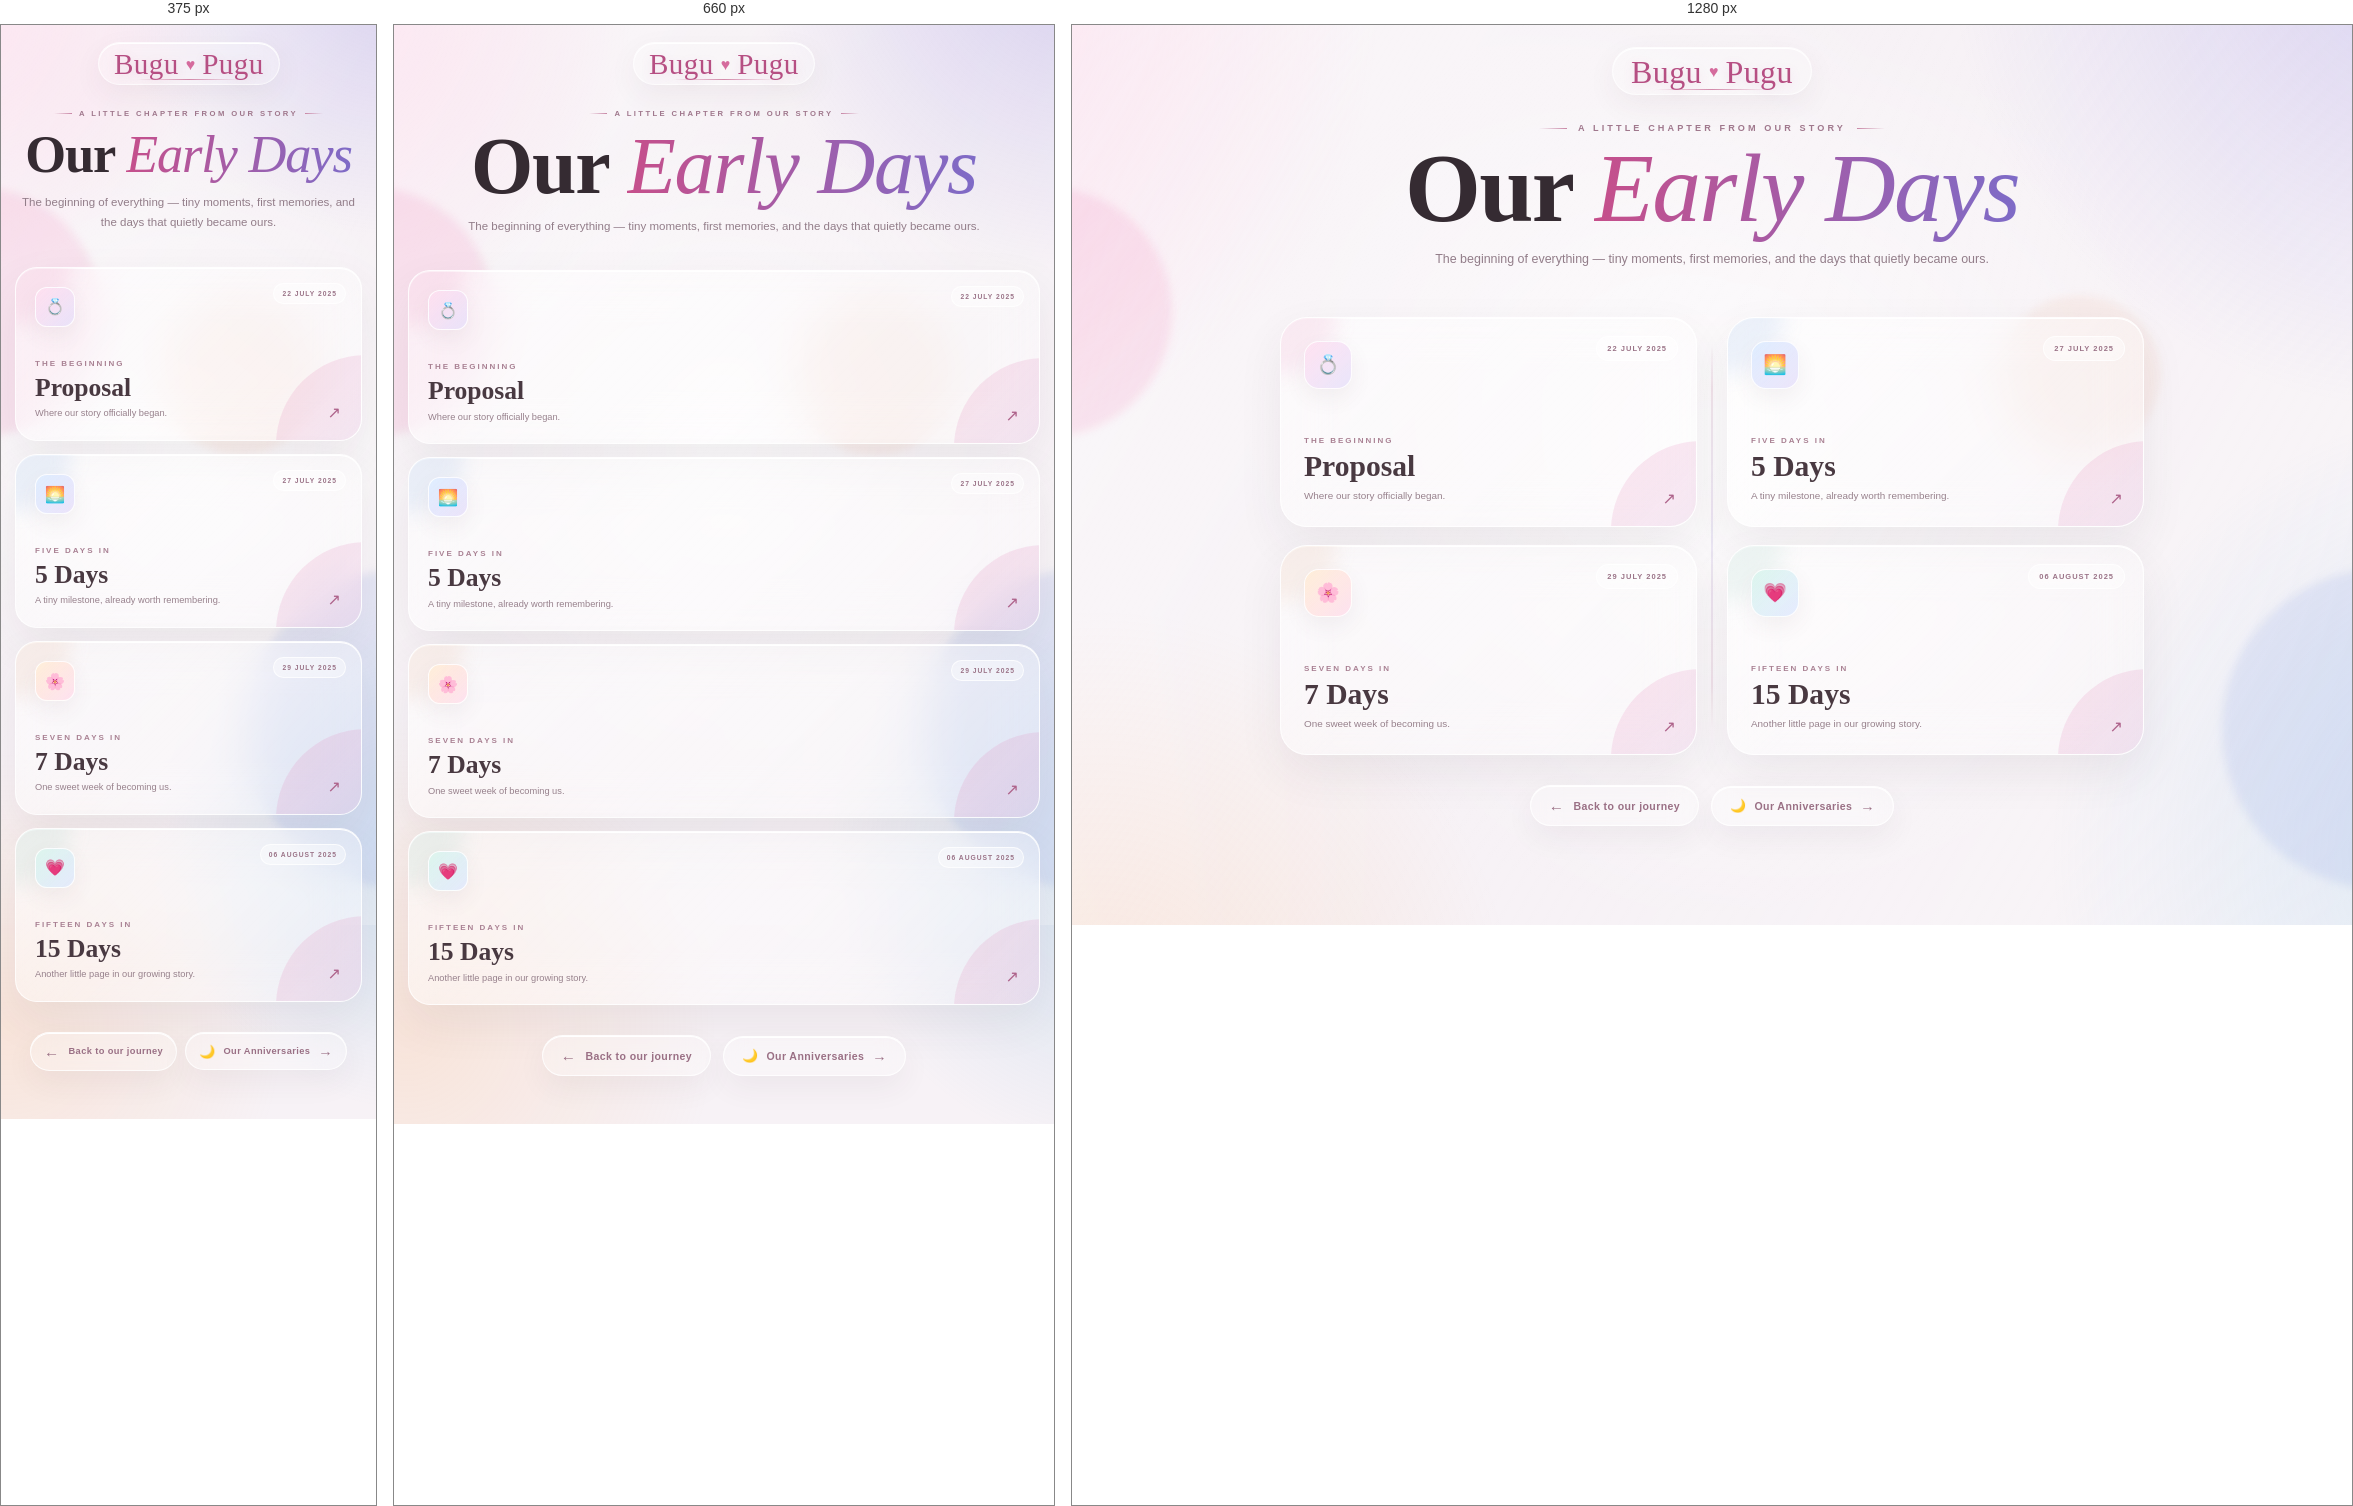
Rendered at 375 px, 660 px and 1280 px, left to right.

<!-- file: earlydays.html -->
<!DOCTYPE html>
<html lang="en">
<head>
<meta charset="UTF-8" />
<meta name="viewport" content="width=device-width, initial-scale=1.0" />
<title>Early Days 💗</title>

<link href="https://fonts.googleapis.com/css2?family=Poppins:wght@300;400;600&family=Dancing+Script:wght@700&display=swap" rel="stylesheet" />

<style>
@import url('https://fonts.googleapis.com/css2?family=Cormorant+Garamond:ital,wght@0,500;0,600;1,500;1,600&family=DM+Sans:wght@400;500;600;700&family=Parisienne&display=swap');

:root{
  --ink:#3a3038;
  --muted:#927d89;
  --pink:#c85a91;
  --violet:#8170c9;
  --blue:#6fa0d8;
  --peach:#e8a078;
  --mint:#79bca9;
}
*{box-sizing:border-box}
a,
a:visited,
a:hover,
a:active{
  color:inherit;
  text-decoration:none;
}
html{scroll-behavior:smooth}
body{
  margin:0;
  min-height:100vh;
  overflow-x:hidden;
  font-family:'DM Sans',sans-serif;
  color:var(--ink);
  background:#f7f2f6;
}
body:before{
  content:"";
  position:fixed;
  inset:-25%;
  z-index:-10;
  pointer-events:none;
  background:
    radial-gradient(circle at 10% 16%,rgba(255,132,190,.31),transparent 21%),
    radial-gradient(circle at 87% 10%,rgba(130,116,224,.29),transparent 23%),
    radial-gradient(circle at 91% 78%,rgba(99,174,226,.25),transparent 22%),
    radial-gradient(circle at 18% 91%,rgba(255,180,119,.22),transparent 21%),
    radial-gradient(circle at 50% 48%,rgba(255,255,255,.78),transparent 39%);
  animation:aurora 20s ease-in-out infinite alternate;
}
body:after{
  content:"";
  position:fixed;
  inset:0;
  z-index:-9;
  pointer-events:none;
  background:linear-gradient(120deg,rgba(255,255,255,.46),transparent 45%,rgba(255,255,255,.25));
}
.ambient-orb{position:fixed;border-radius:50%;pointer-events:none;z-index:-3;filter:blur(4px)}
.orb-one{width:250px;height:250px;left:-150px;top:18%;background:rgba(241,113,176,.15);animation:orb1 12s ease-in-out infinite}
.orb-two{width:320px;height:320px;right:-190px;bottom:4%;background:rgba(111,143,222,.14);animation:orb2 15s ease-in-out infinite}
.orb-three{width:160px;height:160px;right:15%;top:30%;background:rgba(232,160,120,.10);animation:orb3 11s ease-in-out infinite}

.page{width:min(100%,920px);margin:auto;padding:20px 28px 62px;position:relative;z-index:1}

.top{text-align:center;animation:fadeDown 1s cubic-bezier(.2,.8,.2,1) both}
.signature{
  width:max-content;
  margin:2px auto 28px;
  padding:8px 18px 6px;
  position:relative;
  display:flex;
  align-items:center;
  gap:7px;
  border:1px solid rgba(255,255,255,.62);
  border-radius:30px;
  background:rgba(255,255,255,.22);
  backdrop-filter:blur(14px);
  -webkit-backdrop-filter:blur(14px);
  box-shadow:0 10px 30px rgba(84,51,73,.06),inset 0 1px 0 white;
  animation:signatureIn 1.1s .05s both;
}
.signature-name{
  font-family:'Parisienne',cursive;
  font-size:2rem;
  line-height:1;
  color:#b64f83;
  letter-spacing:.4px;
  text-shadow:0 3px 12px rgba(182,79,131,.15);
}
.signature-heart{font-family:serif;color:#d56b9d;font-size:1rem}
.signature-line{
  position:absolute;
  left:21%;
  right:21%;
  bottom:4px;
  height:1px;
  background:linear-gradient(90deg,transparent,#d28aaa,transparent);
}
.eyebrow{
  display:flex;
  align-items:center;
  justify-content:center;
  gap:11px;
  color:#a0788d;
  font-size:.57rem;
  font-weight:700;
  letter-spacing:3.1px;
  text-transform:uppercase;
}
.eyebrow span{width:28px;height:1px;background:linear-gradient(90deg,transparent,#c886a5)}
.eyebrow span:last-child{background:linear-gradient(90deg,#c886a5,transparent)}
h1{
  margin:14px 0 8px;
  font-family:'Cormorant Garamond',serif;
  font-size:clamp(3.7rem,8vw,6.1rem);
  line-height:.86;
  font-weight:600;
  letter-spacing:-1.7px;
  color:#352b32;
}
h1 em{
  font-style:italic;
  font-weight:500;
  background:linear-gradient(90deg,#c64f8b,#7e6bc7,#689bd3);
  -webkit-background-clip:text;
  background-clip:text;
  -webkit-text-fill-color:transparent;
  background-size:200% auto;
  animation:gradientShift 7s ease-in-out infinite alternate;
}
.intro{
  max-width:590px;
  margin:17px auto 0;
  color:var(--muted);
  font-size:.78rem;
  line-height:1.8;
}

.timeline{
  position:relative;
  margin:47px auto 0;
  display:grid;
  grid-template-columns:1fr 1fr;
  gap:18px 30px;
}
.timeline-line{
  position:absolute;
  top:25px;
  bottom:25px;
  left:50%;
  width:1px;
  transform:translateX(-50%);
  background:linear-gradient(180deg,transparent,rgba(188,119,153,.34) 12%,rgba(132,111,198,.28) 50%,rgba(188,119,153,.34) 88%,transparent);
}
.memory-card,
.memory-card:visited,
.memory-card:hover,
.memory-card:active{
  color:#493941;
  text-decoration:none;
}
.memory-card{
  position:relative;
  min-height:210px;
  padding:23px;
  overflow:hidden;
  display:flex;
  flex-direction:column;
  justify-content:flex-end;
  text-align:left;
  border:1px solid rgba(255,255,255,.77);
  border-radius:27px;
  background:linear-gradient(135deg,rgba(255,255,255,.51),rgba(255,255,255,.22));
  backdrop-filter:blur(22px);
  -webkit-backdrop-filter:blur(22px);
  box-shadow:0 18px 46px rgba(72,49,65,.075),inset 0 1px 0 white;
  opacity:0;
  animation:cardIn .85s cubic-bezier(.2,.8,.2,1) forwards;
  transition:transform .55s cubic-bezier(.2,.8,.2,1),box-shadow .55s,border-color .55s,background .55s;
}
.card-one{animation-delay:.34s}.card-two{animation-delay:.46s}.card-three{animation-delay:.58s}.card-four{animation-delay:.70s}
.memory-card:before{
  content:"";
  position:absolute;
  inset:-90%;
  background:linear-gradient(105deg,transparent 46%,rgba(255,255,255,.66) 50%,transparent 54%);
  transform:translateX(-38%) rotate(10deg);
  transition:transform 1s ease;
  pointer-events:none;
}
.memory-card:after{
  content:"";
  position:absolute;
  width:180px;height:180px;
  right:-95px;bottom:-95px;
  border-radius:50%;
  background:linear-gradient(135deg,rgba(238,123,174,.18),rgba(126,119,213,.11));
  transition:transform .6s ease;
}
.memory-card:hover{
  transform:translateY(-9px) scale(1.012);
  box-shadow:0 30px 68px rgba(72,49,65,.14),inset 0 1px 0 white;
  border-color:rgba(255,255,255,.96);
}
.memory-card:hover:before{transform:translateX(38%) rotate(10deg)}
.memory-card:hover:after{transform:scale(1.45)}
.card-glow{
  position:absolute;
  width:110px;height:110px;
  left:-55px;top:-55px;
  border-radius:50%;
  background:rgba(231,119,169,.12);
  filter:blur(10px);
}
.card-two .card-glow{background:rgba(111,157,216,.12)}
.card-three .card-glow{background:rgba(224,160,123,.13)}
.card-four .card-glow{background:rgba(121,188,169,.12)}
.date-pill,.icon,.card-copy,.arrow{position:relative;z-index:2}
.date-pill{
  position:absolute;
  top:18px;right:18px;
  padding:7px 10px;
  border:1px solid rgba(255,255,255,.74);
  border-radius:999px;
  background:rgba(255,255,255,.28);
  color:#9b7488;
  font-size:.47rem;
  font-weight:700;
  letter-spacing:1px;
  text-transform:uppercase;
  backdrop-filter:blur(10px);
}
.icon{
  width:48px;height:48px;
  display:grid;place-items:center;
  margin-bottom:auto;
  border:1px solid rgba(255,255,255,.84);
  border-radius:15px;
  background:linear-gradient(135deg,rgba(255,225,240,.88),rgba(225,219,250,.68));
  box-shadow:0 9px 22px rgba(94,64,82,.07);
  font-size:1.18rem;
  transition:.5s cubic-bezier(.2,.8,.2,1);
}
.card-two .icon{background:linear-gradient(135deg,rgba(222,237,255,.9),rgba(229,220,249,.75))}
.card-three .icon{background:linear-gradient(135deg,rgba(255,238,215,.9),rgba(255,216,235,.72))}
.card-four .icon{background:linear-gradient(135deg,rgba(219,246,237,.9),rgba(220,229,255,.72))}
.memory-card:hover .icon{transform:translateY(-5px) rotate(-6deg) scale(1.09)}
.card-copy{margin-top:25px}
.small-label{
  color:#a98193;
  font-size:.5rem;
  font-weight:700;
  letter-spacing:2px;
  text-transform:uppercase;
}
h2{
  margin:5px 0 1px;
  font-family:'Cormorant Garamond',serif;
  font-size:1.85rem;
  line-height:1;
  font-weight:600;
  color:#493941;
}
.card-copy p{
  margin:6px 0 0;
  max-width:250px;
  color:#97818c;
  font-size:.62rem;
  line-height:1.55;
}
.arrow{
  position:absolute;
  right:20px;
  bottom:18px;
  color:#ae638b;
  font-size:1rem;
  transition:.45s;
}
.memory-card:hover .arrow{transform:translate(5px,-5px)}

.back{
  width:max-content;
  display:flex;
  align-items:center;
  gap:9px;
  margin:30px auto 0;
  padding:11px 18px;
  border:1px solid rgba(255,255,255,.78);
  border-radius:999px;
  background:rgba(255,255,255,.28);
  color:#9a7085;
  font-size:.66rem;
  font-weight:700;
  letter-spacing:.4px;
  backdrop-filter:blur(14px);
  -webkit-backdrop-filter:blur(14px);
  box-shadow:0 12px 30px rgba(72,49,65,.06),inset 0 1px 0 white;
  transition:.4s ease;
}
.back span{font-size:.95rem}
.back:hover{transform:translateY(-3px);color:#b64f83;box-shadow:0 17px 38px rgba(72,49,65,.11)}

.floating-symbol{
  position:fixed;
  bottom:-25px;
  z-index:0;
  color:#cf709d;
  opacity:0;
  pointer-events:none;
  animation:floatUp linear forwards;
  filter:drop-shadow(0 4px 8px rgba(190,90,137,.14));
}

@keyframes aurora{from{transform:translate3d(-2%,-1%,0) scale(1)}to{transform:translate3d(3%,2%,0) scale(1.09)}}
@keyframes orb1{50%{transform:translate(42px,-22px) scale(1.08)}}
@keyframes orb2{50%{transform:translate(-38px,18px) scale(.94)}}
@keyframes orb3{50%{transform:translate(-24px,30px) scale(1.1)}}
@keyframes fadeDown{from{opacity:0;transform:translateY(-22px)}to{opacity:1;transform:none}}
@keyframes signatureIn{from{opacity:0;transform:translateY(-12px) scale(.94)}to{opacity:1;transform:none}}
@keyframes cardIn{from{opacity:0;transform:translateY(28px) scale(.96)}to{opacity:1;transform:none}}
@keyframes gradientShift{from{background-position:0% center}to{background-position:100% center}}
@keyframes floatUp{
  0%{transform:translateY(0) rotate(0) scale(.8);opacity:0}
  12%{opacity:.20}
  100%{transform:translateY(-110vh) rotate(18deg) scale(1.25);opacity:0}
}

@media(max-width:720px){
  .page{padding:15px 14px 48px}
  .signature{margin-bottom:24px;padding:7px 15px 5px}
  .signature-name{font-size:1.82rem}
  .eyebrow{font-size:.48rem;letter-spacing:2.4px;gap:7px}
  .eyebrow span{width:18px}
  h1{font-size:clamp(3.25rem,14vw,5rem);letter-spacing:-1.2px}
  .intro{font-size:.72rem;line-height:1.75;margin-top:15px}
  .timeline{grid-template-columns:1fr;gap:13px;margin-top:34px}
  .timeline-line{display:none}
  .memory-card{min-height:174px;padding:19px;border-radius:22px}
  .date-pill{top:15px;right:15px;font-size:.42rem;padding:6px 8px}
  .icon{width:40px;height:40px;border-radius:12px;font-size:1rem}
  .card-copy{margin-top:20px}
  h2{font-size:1.6rem}
  .card-copy p{font-size:.58rem}
  .back{margin-top:24px}
}
@media(prefers-reduced-motion:reduce){
  *,*:before,*:after{animation:none!important;transition:none!important}
}

.bottom-navigation{
  width:100%;
  display:flex;
  align-items:center;
  justify-content:center;
  gap:12px;
  margin:30px auto 0;
  box-sizing:border-box;
}
.bottom-navigation .back{
  margin:0;
}
.anniversary-btn{
  width:max-content;
  display:flex;
  align-items:center;
  justify-content:center;
  gap:8px;
  padding:11px 18px;
  border:1px solid rgba(255,255,255,.78);
  border-radius:999px;
  background:rgba(255,255,255,.28);
  color:#9a7085;
  font-size:.66rem;
  font-weight:700;
  letter-spacing:.4px;
  text-decoration:none;
  backdrop-filter:blur(14px);
  -webkit-backdrop-filter:blur(14px);
  box-shadow:0 12px 30px rgba(72,49,65,.06),inset 0 1px 0 white;
  transition:.4s ease;
}
.anniversary-btn span:first-child{font-size:.8rem}
.anniversary-btn span:last-child{font-size:.9rem}
.anniversary-btn:hover{
  transform:translateY(-3px);
  color:#b64f83;
  box-shadow:0 17px 38px rgba(72,49,65,.11);
}
.anniversary-btn:active{
  transform:translateY(-1px) scale(.98);
}
@media(max-width:600px){
  .bottom-navigation{
    gap:8px;
    padding:0 10px;
  }
  .bottom-navigation .back,
  .anniversary-btn{
    padding:10px 13px;
    font-size:.58rem;
  }
}

</style>
</head>

<body>
<div class="ambient-orb orb-one"></div>
<div class="ambient-orb orb-two"></div>
<div class="ambient-orb orb-three"></div>

<main class="page">
  <header class="top">
    <a href="index.html" class="signature" aria-label="Back to home">
      <span class="signature-name">Bugu</span>
      <span class="signature-heart">♥</span>
      <span class="signature-name">Pugu</span>
      <span class="signature-line"></span>
    </a>

    <div class="eyebrow"><span></span> A little chapter from our story <span></span></div>
    <h1>Our <em>Early Days</em></h1>
    <p class="intro">The beginning of everything — tiny moments, first memories, and the days that quietly became ours.</p>
  </header>

  <section class="timeline" aria-label="Early days memories">
    <div class="timeline-line"></div>

    <!-- Proposal -->
    <a class="memory-card card-one" href="early/proposal.html">
      <div class="card-glow"></div>
      <div class="date-pill">22 July 2025</div>
      <div class="icon">💍</div>
      <div class="card-copy">
        <span class="small-label">The beginning</span>
        <h2>Proposal</h2>
        <p>Where our story officially began.</p>
      </div>
      <span class="arrow">↗</span>
    </a>

    <!-- 5 Days -->
    <a class="memory-card card-two" href="early/5days.html">
      <div class="card-glow"></div>
      <div class="date-pill">27 July 2025</div>
      <div class="icon">🌅</div>
      <div class="card-copy">
        <span class="small-label">Five days in</span>
        <h2>5 Days</h2>
        <p>A tiny milestone, already worth remembering.</p>
      </div>
      <span class="arrow">↗</span>
    </a>

    <!-- 7 Days -->
    <a class="memory-card card-three" href="early/7days_menu.html">
      <div class="card-glow"></div>
      <div class="date-pill">29 July 2025</div>
      <div class="icon">🌸</div>
      <div class="card-copy">
        <span class="small-label">Seven days in</span>
        <h2>7 Days</h2>
        <p>One sweet week of becoming us.</p>
      </div>
      <span class="arrow">↗</span>
    </a>

    <!-- 15 Days -->
    <a class="memory-card card-four" href="early/15days.html">
      <div class="card-glow"></div>
      <div class="date-pill">06 August 2025</div>
      <div class="icon">💗</div>
      <div class="card-copy">
        <span class="small-label">Fifteen days in</span>
        <h2>15 Days</h2>
        <p>Another little page in our growing story.</p>
      </div>
      <span class="arrow">↗</span>
    </a>
  </section>

  <div class="bottom-navigation">
    <a href="index.html" class="back">
      <span>←</span> Back to our journey
    </a>

    <a href="anniversaries.html" class="anniversary-btn" aria-label="Open anniversaries">
      <span>🌙</span> Our Anniversaries <span>→</span>
    </a>
  </div>
</main>

<script>
(() => {
  const reduce = window.matchMedia('(prefers-reduced-motion: reduce)').matches;
  if (reduce) return;

  const symbols = ['♥','♡','✦','·'];
  function createFloat() {
    const el = document.createElement('span');
    el.className = 'floating-symbol';
    el.textContent = symbols[Math.floor(Math.random() * symbols.length)];
    el.style.left = (Math.random() * 100) + 'vw';
    el.style.animationDuration = (8 + Math.random() * 8) + 's';
    el.style.animationDelay = (Math.random() * 2) + 's';
    el.style.fontSize = (8 + Math.random() * 10) + 'px';
    document.body.appendChild(el);
    setTimeout(() => el.remove(), 18000);
  }
  for (let i = 0; i < 9; i++) setTimeout(createFloat, i * 650);
  setInterval(createFloat, 2400);
})();
</script>
</body>
</html>